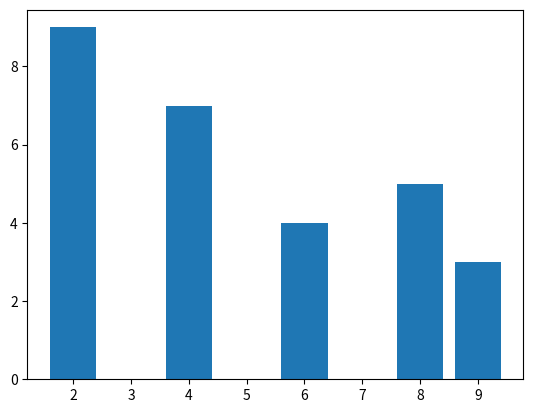

Python code for this plot:
from matplotlib import pyplot as plt
x=[4,2,8,6,9]
y=[7,9,5,4,3]
plt.bar(x,y)
plt.show()
